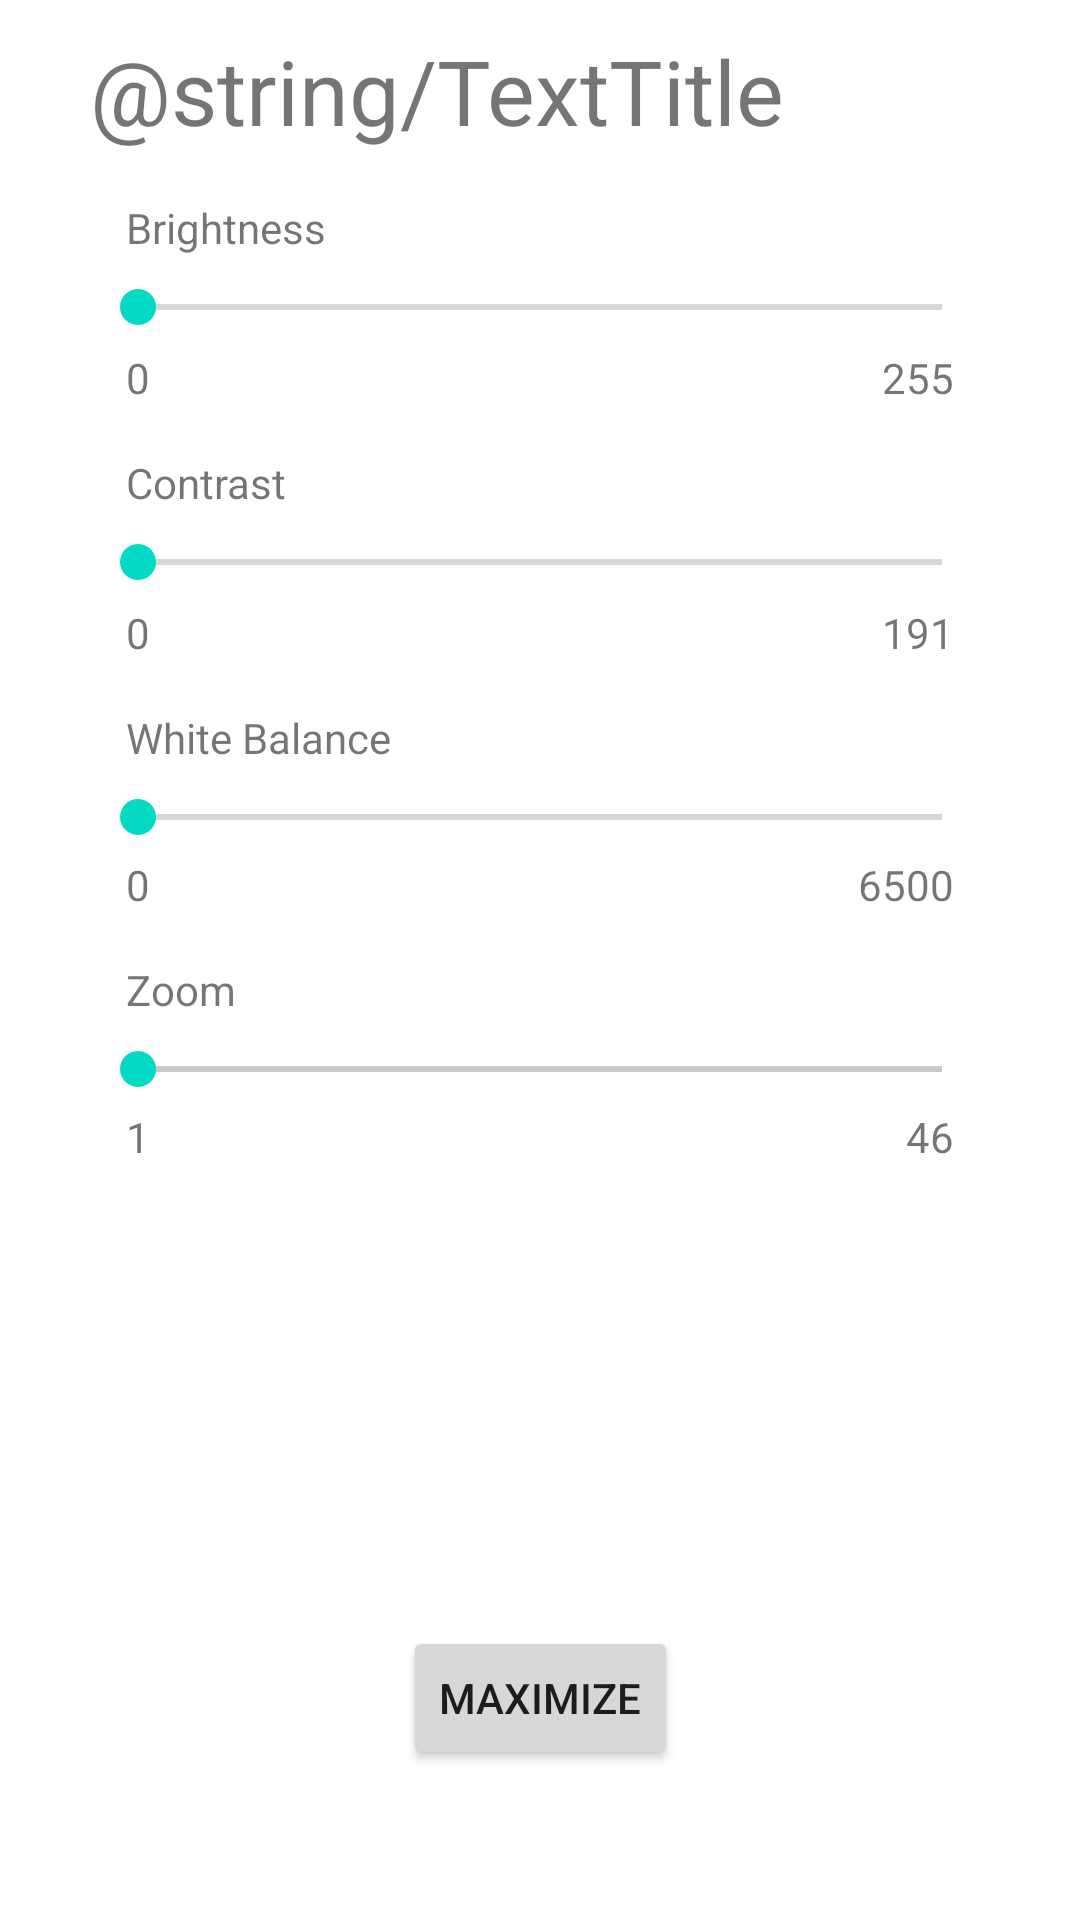

Write the Android layout XML for this screen, with the resource values it uses.
<!-- AndroidManifest.xml: application theme Theme.CameraController -->
<!-- res/layout/floating_layout.xml -->
<?xml version="1.0" encoding="utf-8"?>
<androidx.constraintlayout.widget.ConstraintLayout xmlns:android="http://schemas.android.com/apk/res/android"
    xmlns:app="http://schemas.android.com/apk/res-auto"
    xmlns:tools="http://schemas.android.com/tools"
    android:layout_width="match_parent"
    android:layout_height="match_parent"
    tools:context=".MainActivity">

    <SeekBar
        android:id="@+id/seekBar6"
        android:layout_width="0dp"
        android:layout_height="wrap_content"
        android:layout_marginTop="8dp"
        android:max="255"
        app:layout_constraintEnd_toEndOf="parent"
        app:layout_constraintStart_toStartOf="parent"
        app:layout_constraintTop_toBottomOf="@+id/textView20"
        android:progressBackgroundTint="@color/charcoal"
        android:progressTint="@color/charcoal"
        app:layout_constraintWidth_max="@dimen/MaxWidth" />

    <TextView
        android:id="@+id/textView18"
        android:layout_width="wrap_content"
        android:layout_height="wrap_content"
        android:layout_marginTop="4dp"
        android:layout_marginEnd="12dp"
        android:text="@string/MaxZoomValue"
        app:layout_constraintEnd_toEndOf="@+id/seekBar6"
        app:layout_constraintTop_toBottomOf="@+id/seekBar6" />

    <TextView
        android:id="@+id/textView19"
        android:layout_width="wrap_content"
        android:layout_height="wrap_content"
        android:layout_marginStart="12dp"
        android:layout_marginTop="4dp"
        android:text="@string/MinZoomValue"
        app:layout_constraintStart_toStartOf="@+id/seekBar6"
        app:layout_constraintTop_toBottomOf="@+id/seekBar6" />

    <TextView
        android:id="@+id/textView20"
        android:layout_width="wrap_content"
        android:layout_height="wrap_content"
        android:layout_marginStart="12dp"
        android:layout_marginTop="16dp"
        android:text="@string/TextZoom"
        app:layout_constraintStart_toStartOf="@+id/seekBar6"
        app:layout_constraintTop_toBottomOf="@+id/textView17" />

    <SeekBar
        android:id="@+id/seekBar5"
        android:layout_width="0dp"
        android:layout_height="wrap_content"
        android:layout_marginTop="8dp"
        android:max="255"
        app:layout_constraintEnd_toEndOf="parent"
        app:layout_constraintStart_toStartOf="parent"
        app:layout_constraintTop_toBottomOf="@+id/textView15"
        app:layout_constraintWidth_max="@dimen/MaxWidth" />

    <TextView
        android:id="@+id/textView15"
        android:layout_width="wrap_content"
        android:layout_height="wrap_content"
        android:layout_marginStart="12dp"
        android:layout_marginTop="16dp"
        android:text="@string/TextWhiteBal"
        app:layout_constraintStart_toStartOf="@+id/seekBar5"
        app:layout_constraintTop_toBottomOf="@+id/textView9" />

    <TextView
        android:id="@+id/textView16"
        android:layout_width="wrap_content"
        android:layout_height="wrap_content"
        android:layout_marginTop="4dp"
        android:layout_marginEnd="12dp"
        android:text="@string/MaxWBValue"
        app:layout_constraintEnd_toEndOf="@+id/seekBar5"
        app:layout_constraintTop_toBottomOf="@+id/seekBar5" />

    <TextView
        android:id="@+id/textView17"
        android:layout_width="wrap_content"
        android:layout_height="wrap_content"
        android:layout_marginStart="12dp"
        android:layout_marginTop="4dp"
        android:text="@string/MinValue"
        app:layout_constraintStart_toStartOf="@+id/seekBar5"
        app:layout_constraintTop_toBottomOf="@+id/seekBar5" />

    <TextView
        android:id="@+id/textView9"
        android:layout_width="wrap_content"
        android:layout_height="wrap_content"
        android:layout_marginStart="12dp"
        android:layout_marginTop="5dp"
        android:text="@string/MinValue"
        app:layout_constraintStart_toStartOf="@+id/contrastBar"
        app:layout_constraintTop_toBottomOf="@+id/contrastBar" />

    <TextView
        android:id="@+id/textView11"
        android:layout_width="wrap_content"
        android:layout_height="wrap_content"
        android:layout_marginTop="5dp"
        android:layout_marginEnd="12dp"
        android:text="@string/MaxBrightValue"
        app:layout_constraintEnd_toEndOf="@+id/brightnessBar"
        app:layout_constraintTop_toBottomOf="@+id/brightnessBar" />

    <TextView
        android:id="@+id/textView12"
        android:layout_width="wrap_content"
        android:layout_height="wrap_content"
        android:layout_marginTop="5dp"
        android:layout_marginEnd="12dp"
        android:text="@string/MaxConstValue"
        app:layout_constraintEnd_toEndOf="@+id/contrastBar"
        app:layout_constraintTop_toBottomOf="@+id/contrastBar" />

    <TextView
        android:id="@+id/textView13"
        android:layout_width="wrap_content"
        android:layout_height="wrap_content"
        android:layout_marginStart="12dp"
        android:layout_marginTop="5dp"
        android:text="@string/MinValue"
        app:layout_constraintStart_toStartOf="@+id/brightnessBar"
        app:layout_constraintTop_toBottomOf="@+id/brightnessBar" />

    <SeekBar
        android:id="@+id/contrastBar"
        android:layout_width="0dp"
        android:layout_height="wrap_content"
        android:layout_marginTop="8dp"
        android:max="255"
        app:layout_constraintEnd_toEndOf="parent"
        app:layout_constraintStart_toStartOf="parent"
        app:layout_constraintTop_toBottomOf="@+id/textView7"
        app:layout_constraintWidth_max="@dimen/MaxWidth" />

    <TextView
        android:id="@+id/textView7"
        android:layout_width="wrap_content"
        android:layout_height="wrap_content"
        android:layout_marginStart="12dp"
        android:layout_marginTop="16dp"
        android:text="@string/TextContrast"
        app:layout_constraintStart_toStartOf="@+id/brightnessBar"
        app:layout_constraintTop_toBottomOf="@+id/textView13" />

    <SeekBar
        android:id="@+id/brightnessBar"
        android:layout_width="0dp"
        android:layout_height="wrap_content"
        android:layout_marginTop="8dp"
        android:max="255"
        app:layout_constraintEnd_toEndOf="parent"
        app:layout_constraintStart_toStartOf="parent"
        app:layout_constraintTop_toBottomOf="@+id/textView2"
        app:layout_constraintWidth_max="@dimen/MaxWidth" />

    <TextView
        android:id="@+id/textView2"
        android:layout_width="wrap_content"
        android:layout_height="wrap_content"
        android:layout_marginStart="12dp"
        android:layout_marginTop="16dp"
        android:text="@string/TextBright"
        app:layout_constraintStart_toStartOf="@+id/brightnessBar"
        app:layout_constraintTop_toBottomOf="@+id/textView" />

    <TextView
        android:id="@+id/textView"
        android:layout_width="wrap_content"
        android:layout_height="wrap_content"
        android:layout_marginTop="10dp"
        android:text="@string/TextTitle"
        android:textSize="30dp"
        app:layout_constraintStart_toStartOf="@+id/brightnessBar"
        app:layout_constraintTop_toTopOf="parent" />

    <Button
        android:id="@+id/maxButton"
        android:layout_width="wrap_content"
        android:layout_height="wrap_content"
        android:layout_marginBottom="50dp"
        android:text="Maximize"
        app:layout_constraintBottom_toBottomOf="parent"
        app:layout_constraintEnd_toEndOf="parent"
        app:layout_constraintStart_toStartOf="parent" />

</androidx.constraintlayout.widget.ConstraintLayout>
<!-- resources referenced by this layout -->
<resources>
  <color name="charcoal">#382E2C</color>
  <dimen name="MaxWidth">300dp</dimen>
  <string name="MaxBrightValue">255</string>
  <string name="MaxConstValue">191</string>
  <string name="MaxWBValue">6500</string>
  <string name="MaxZoomValue">46</string>
  <string name="MinValue">0</string>
  <string name="MinZoomValue">1</string>
  <string name="TextBright">Brightness</string>
  <string name="TextContrast">Contrast</string>
  <string name="TextWhiteBal">White Balance</string>
  <string name="TextZoom">Zoom</string>
  <style name="Theme.CameraController" parent="Theme.MaterialComponents.DayNight.NoActionBar">
          
          <item name="colorPrimary">@color/gfgTheme</item>
          <item name="colorPrimaryVariant">@color/purple_700</item>
          <item name="colorOnPrimary">@color/white</item>
          
          <item name="colorSecondary">@color/teal_200</item>
          <item name="colorSecondaryVariant">@color/teal_700</item>
          <item name="colorOnSecondary">@color/black</item>
          
          <item name="android:statusBarColor" tools:targetApi="l">?attr/colorPrimaryVariant</item>
          
      </style>
  <color name="gfgTheme">#FF2F8D46</color>
  <color name="purple_700">#FF3700B3</color>
  <color name="white">#FFFFFFFF</color>
  <color name="teal_200">#FF03DAC5</color>
  <color name="teal_700">#FF018786</color>
  <color name="black">#FF000000</color>
</resources>
